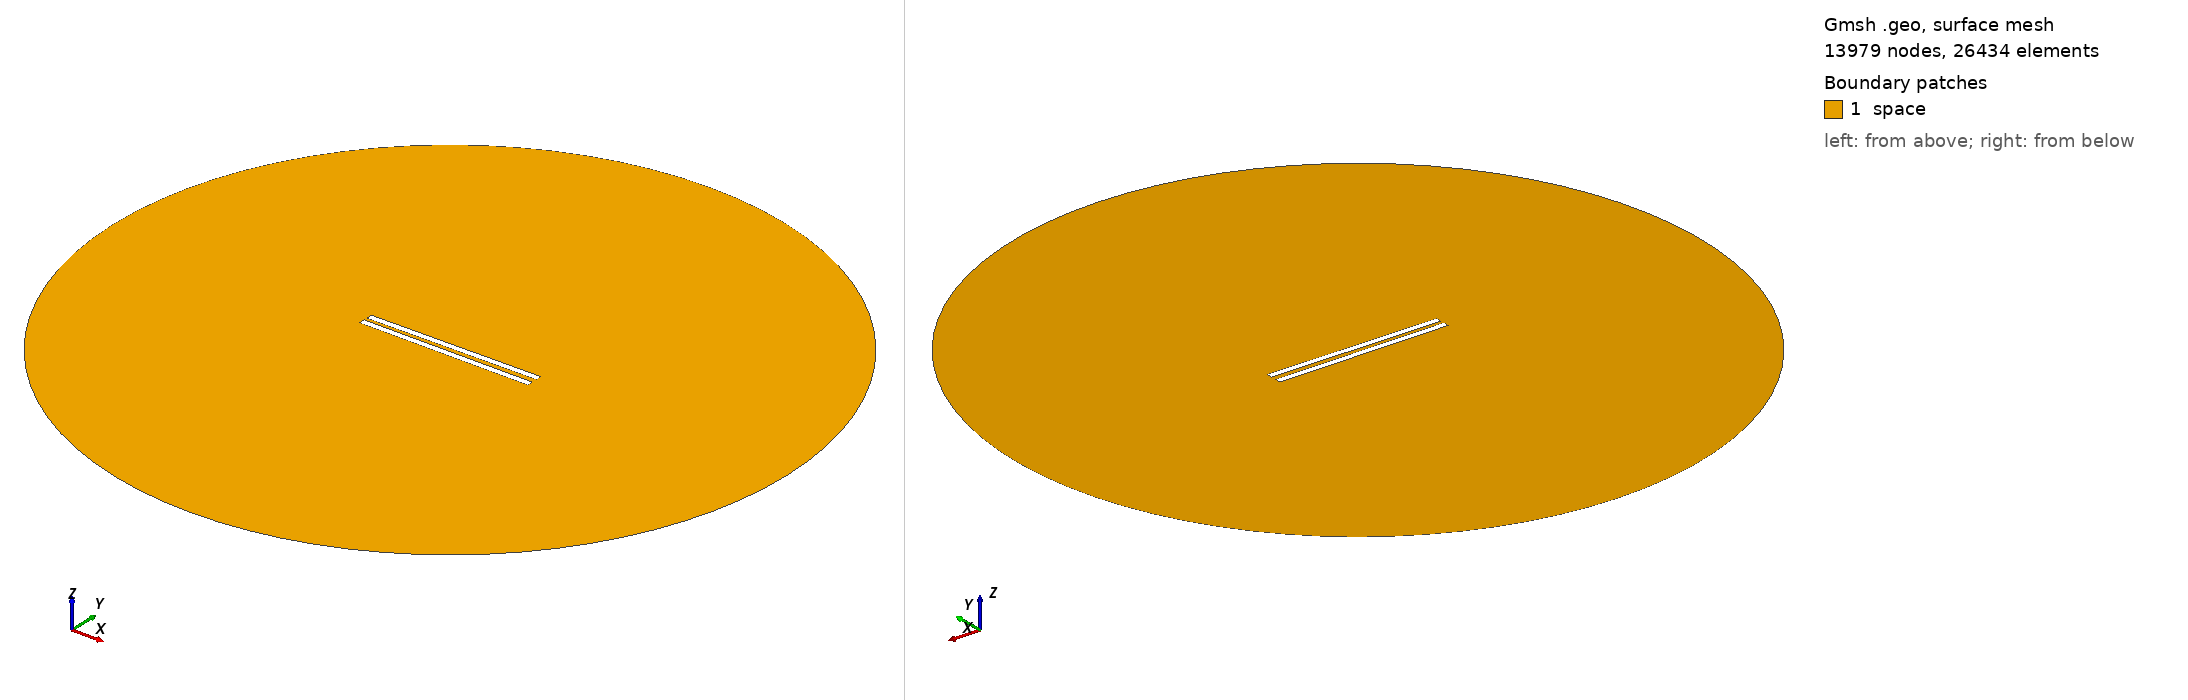

Gmsh geometry script, surface-meshed: 13979 nodes, 26434 surface elements. Boundary patches (legend numbers): 1 space. Left view from above one corner, right view from below the opposite corner. Legend entries are the model's physical surfaces. The drawing asked Gmsh for element sizes between 1% and 20% of the model's largest extent; the script's own settings can give other sizes.

=== 193.geo (drawn) ===
// Set the geometry kernel
SetFactory("OpenCASCADE");

//---------------------------------------
// Rectangles
//---------------------------------------

// Rectangle 1 (top)
Point(1) = {-49.84444444444444, 1.25, 0, 1.0};
Point(2) = {49.84444444444444, 1.25, 0, 1.0};
Point(3) = {49.84444444444444, 4.938888888888889, 0, 1.0};
Point(4) = {-49.84444444444444, 4.938888888888889, 0, 1.0};

Line(1) = {1, 2};
Line(2) = {2, 3};
Line(3) = {3, 4};
Line(4) = {4, 1};

Line Loop(1) = {1, 2, 3, 4};
Plane Surface(1) = {1};

Rotate { {0, 0, 1}, {0,  1.25,  0}, 0.01 } {
  Surface{1};
}

// Rectangle 2 (bottom)
Point(5) = {-49.84444444444444, -1.25, 0, 1.0};
Point(6) = {49.84444444444444, -1.25, 0, 1.0};
Point(7) = {49.84444444444444, -4.938888888888889, 0, 1.0};
Point(8) = {-49.84444444444444, -4.938888888888889, 0, 1.0};

Line(5) = {5, 6};
Line(6) = {6, 7};
Line(7) = {7, 8};
Line(8) = {8, 5};

Line Loop(2) = {5, 6, 7, 8};
Plane Surface(2) = {2}; 


//---------------------------------------
// Circle
//---------------------------------------

// Define points
Point(9) = {0, 0, 0};        // Center
Point(10) = {200, 0, 0};     // Start point
Point(11) = {0, 200, 0};     // 90 degrees
Point(12) = {-200, 0, 0};    // 180 degrees
Point(13) = {0, -200, 0};    // 270 degrees

// Define circle arcs (each needs start, center, end)
Circle(9) = {10, 9, 11};
Circle(10) = {11, 9, 12};
Circle(11) = {12, 9, 13};
Circle(12) = {13, 9, 10};

// Define curve loop and surface if needed
Curve Loop(3) = {9, 10, 11, 12};
Surface(3) = {3};

// Subtract Rectangles from Circle
BooleanDifference{ Surface{3}; Delete; }{ Surface{1}; Surface{2}; Delete; }

//---------------------------------------
// Transfinite Lines and Surface
//---------------------------------------
r = 7;
Transfinite Line {1, 3} = 50*r Using Progression 1;
Transfinite Line {2, 4} = 2*r Using Progression 1;
Transfinite Line {5, 7} = 50*r Using Progression 1;
Transfinite Line {6, 8} = 2*r Using Progression 1;
Transfinite Line {9, 10, 11, 12} = 20 Using Progression 1;

//---------------------------------------
// Define Physical Groups
//---------------------------------------                

//--- Physical Curves
// Physical groups for boundaries
Physical Line("force_segment", 10) = {1};
Physical Line("upper_plate", 11) = {2, 3, 4};
Physical Line("lower_plate", 12) = {5, 6, 7, 8};
Physical Line("boundary", 20) = {9, 10, 11, 12};

//--- Physical Surfaces
Physical Surface("space", 30) = {3};

//---------------------------------------
// 6. Generate the Mesh
//---------------------------------------
Mesh 2;  // 2D mesh generation
